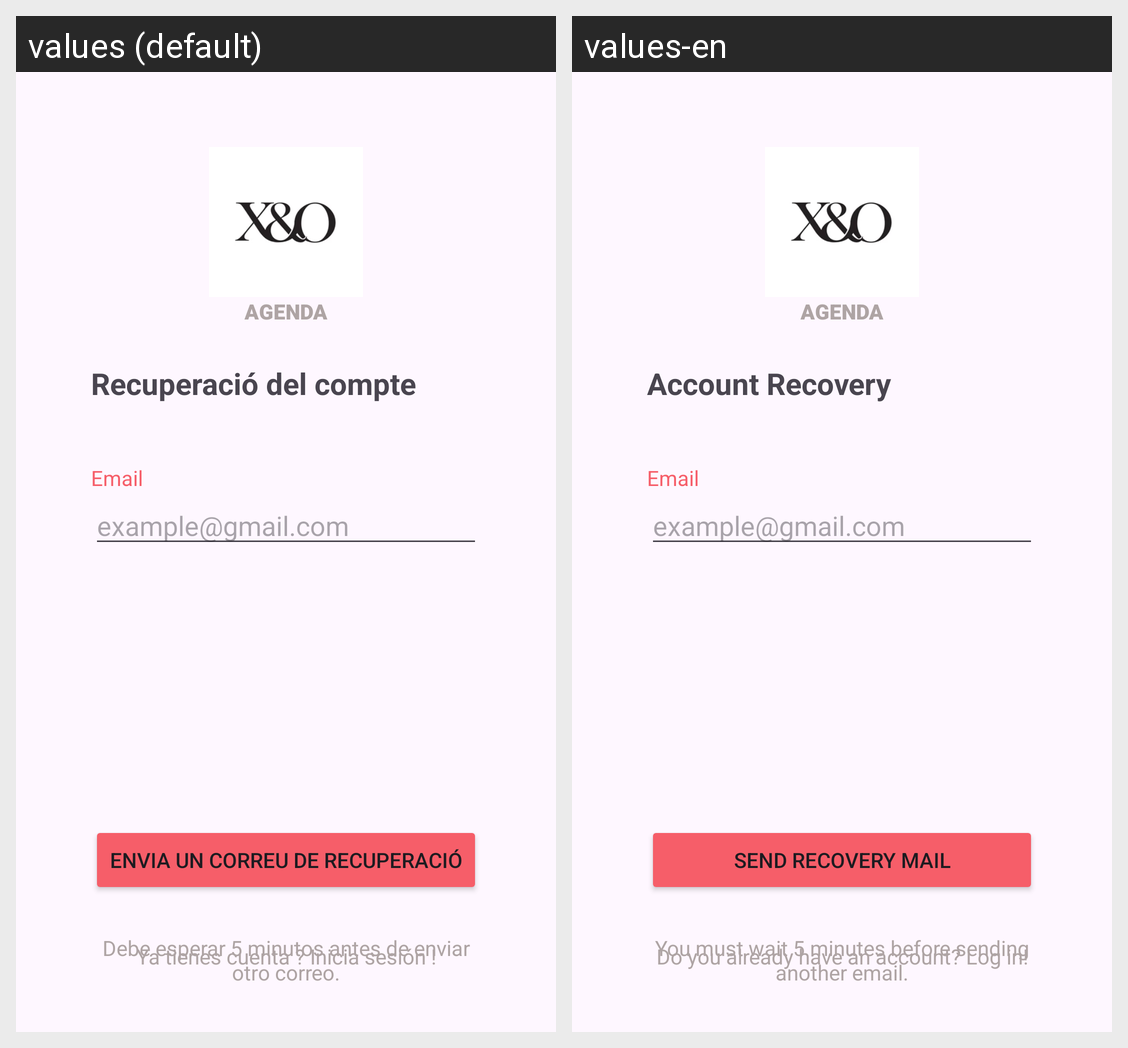

For this localized Android screen grid, give each drawn string resource with its value in every locale shown.
Android screen res/layout/activity_recover_pass.xml rendered under 2 locales, left to right: values (default), values-en. Device: Nexus 5 (rendered at 1080×1920; each locale shown at half size, 540×960, under a caption strip naming it); theme Theme.XOAgenda.
Strings drawn on this screen, with the default value and each locale's value (text and hints the layout hard-codes, and strings that could not be matched under every locale, appear in the picture but are not listed):

account_recovery
  values: Recuperació del compte
  values-en: Account Recovery

email_cambio
  values: Email
  values-en: Email

send_recovery_mail
  values: Envia un correu de recuperació
  values-en: Send Recovery Mail

debe_esperar_5_minutos_antes_de_enviar_otro_correo
  values: Debe esperar 5 minutos antes de enviar otro correo.
  values-en: You must wait 5 minutes before sending another email.

ya_tienes_cuenta_inicia_sesi_n
  values: Ya tienes cuenta ? Inicia sesión !
  values-en: Do you already have an account? Log in!
